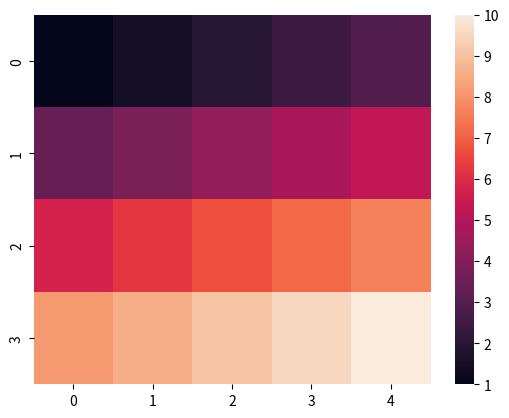

Write Python code to recreate this figure.
import seaborn as sns
import matplotlib.pyplot as plt
import numpy as np
df=np.linspace(1,10,20).reshape(4,5)
sns.heatmap(df)
print(df)
plt.show()